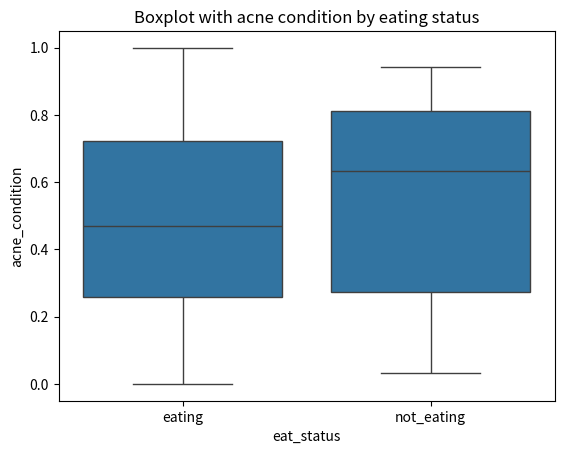
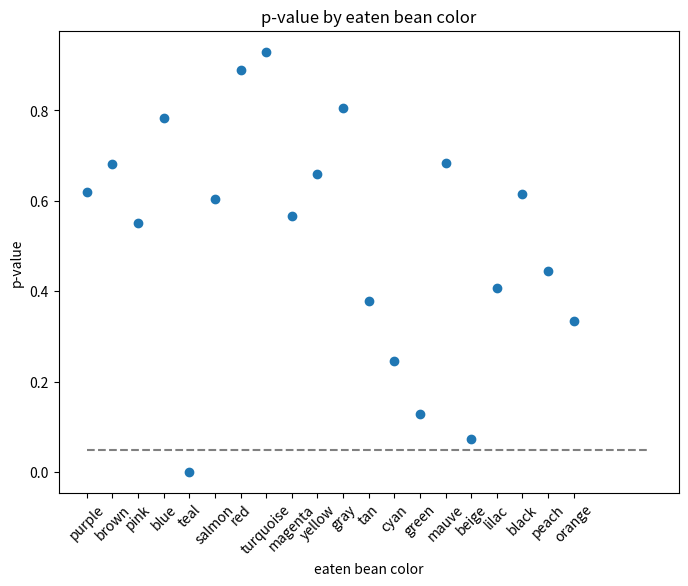

Recreate these plots in Python, in order.
import numpy as np
import pandas as pd
import seaborn as sns
import matplotlib.pyplot as plt
from scipy import stats

#sample size
num_people = 500
rate_people_eat_beans = 0.95

#making dataset
np.random.seed(123)
acne_condition = np.random.uniform(size=num_people)
eat_status = np.random.choice(['eating','not_eating'],size=num_people,
                              replace=True,p=[rate_people_eat_beans,1-rate_people_eat_beans])

df = pd.DataFrame({'acne_condition':acne_condition,'eat_status':eat_status})

#boxplot
fig = sns.boxplot(data=df, x="eat_status", y="acne_condition").set(title='Boxplot with acne condition by eating status')
plt.show()

#t-test
v1 = df[df['eat_status']=='eating']['acne_condition']
v2 = df[df['eat_status']=='not_eating']['acne_condition']
res =   stats.ttest_ind(v1,v2)
print('p-value:{:.5f}'.format(res[1]))



#add color beans
colors = ['purple','brown','pink','blue','teal','salmon','red','turquoise',
          'magenta','yellow','gray','tan','cyan','green','mauve','beige',
          'lilac','black','peach','orange']

#add feature with beans color
np.random.seed(10)
beans_color = np.random.choice(colors,num_people,replace=True)
df['bean_color'] = beans_color
df.loc[df['eat_status']=='not_eating','bean_color'] = np.nan


def color_pval(eaten_color,df):
    color_check = []
    color = df['bean_color'].values

    for c in color:
        if c == eaten_color:
            color_check.append('yes')
        else:
            color_check.append('no')
    df2 = df.copy()
    df2['eaten_color'] = color_check

    # t-test
    v1 = df2[df2['eaten_color'] == 'yes']['acne_condition']
    v2 = df2[df2['eaten_color'] == 'no']['acne_condition']
    res = stats.ttest_ind(v1, v2)
    return res[1]


# store p-value by color
res_pval = {}
for c in colors:
    pval = color_pval(c,df)
    res_pval[c] = pval

# visualization
plt.figure(figsize=(8,6))
plt.scatter(res_pval.keys(),res_pval.values())
plt.hlines(0.05,0,22,linestyles='dashed',colors='gray')
plt.xticks(rotation=45)
plt.xlabel('eaten bean color')
plt.ylabel('p-value')
plt.title('p-value by eaten bean color')
plt.show()
